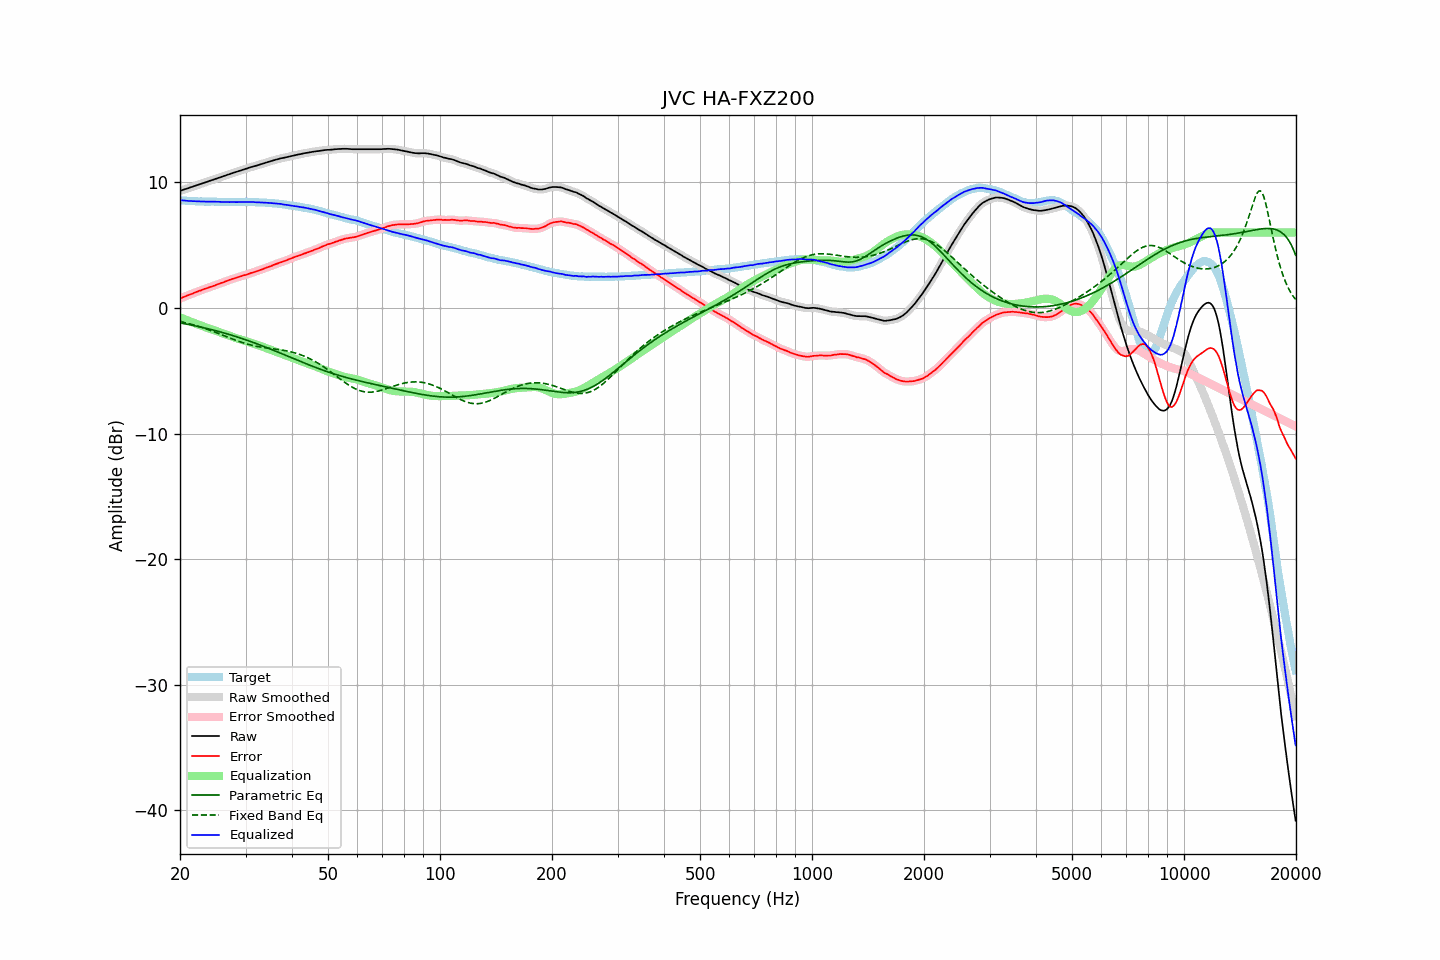

Data behind this chart, as committed beside it:
frequency, raw, error, smoothed, error_smoothed, equalization, parametric_eq, fixed_band_eq, equalized_raw, equalized_smoothed, target
20.00, 9.32, 0.74, 9.32, 0.74, -0.74, -1.19, -1.07, 8.58, 8.58, 8.58
20.20, 9.36, 0.80, 9.36, 0.80, -0.80, -1.21, -1.10, 8.56, 8.56, 8.56
20.40, 9.41, 0.86, 9.40, 0.85, -0.85, -1.24, -1.13, 8.56, 8.55, 8.55
20.61, 9.45, 0.90, 9.45, 0.90, -0.90, -1.26, -1.17, 8.54, 8.54, 8.55
20.81, 9.49, 0.96, 9.49, 0.96, -0.96, -1.29, -1.20, 8.53, 8.53, 8.53
21.02, 9.53, 1.01, 9.53, 1.01, -1.01, -1.31, -1.23, 8.52, 8.52, 8.52
21.23, 9.58, 1.07, 9.57, 1.06, -1.06, -1.34, -1.26, 8.52, 8.52, 8.51
21.44, 9.62, 1.10, 9.62, 1.11, -1.11, -1.36, -1.30, 8.51, 8.51, 8.52
21.66, 9.66, 1.15, 9.66, 1.16, -1.16, -1.39, -1.33, 8.50, 8.50, 8.51
21.87, 9.71, 1.21, 9.70, 1.20, -1.21, -1.41, -1.37, 8.50, 8.50, 8.50
22.09, 9.75, 1.26, 9.75, 1.26, -1.26, -1.44, -1.41, 8.49, 8.49, 8.49
22.31, 9.79, 1.30, 9.79, 1.31, -1.31, -1.47, -1.45, 8.48, 8.49, 8.49
22.54, 9.84, 1.36, 9.84, 1.35, -1.36, -1.50, -1.49, 8.48, 8.48, 8.48
22.76, 9.88, 1.39, 9.88, 1.40, -1.40, -1.52, -1.53, 8.47, 8.48, 8.49
22.99, 9.93, 1.45, 9.93, 1.45, -1.45, -1.55, -1.57, 8.48, 8.47, 8.48
23.22, 9.97, 1.50, 9.97, 1.50, -1.50, -1.58, -1.61, 8.47, 8.47, 8.46
23.45, 10.01, 1.54, 10.01, 1.55, -1.54, -1.61, -1.66, 8.47, 8.47, 8.46
23.69, 10.05, 1.58, 10.05, 1.59, -1.59, -1.64, -1.70, 8.46, 8.47, 8.46
23.92, 10.10, 1.64, 10.09, 1.63, -1.63, -1.67, -1.75, 8.47, 8.46, 8.46
24.16, 10.14, 1.68, 10.14, 1.67, -1.67, -1.71, -1.79, 8.46, 8.46, 8.46
24.40, 10.18, 1.71, 10.18, 1.71, -1.72, -1.74, -1.84, 8.46, 8.46, 8.47
24.65, 10.23, 1.76, 10.22, 1.76, -1.77, -1.77, -1.89, 8.46, 8.46, 8.47
24.89, 10.27, 1.81, 10.27, 1.81, -1.81, -1.80, -1.94, 8.46, 8.46, 8.46
25.14, 10.31, 1.86, 10.31, 1.86, -1.86, -1.84, -1.99, 8.45, 8.46, 8.45
25.39, 10.36, 1.91, 10.35, 1.91, -1.90, -1.87, -2.04, 8.45, 8.45, 8.45
25.65, 10.40, 1.96, 10.40, 1.96, -1.95, -1.91, -2.09, 8.45, 8.45, 8.44
25.91, 10.44, 2.00, 10.44, 2.00, -2.00, -1.94, -2.14, 8.44, 8.44, 8.44
26.16, 10.49, 2.04, 10.49, 2.05, -2.05, -1.98, -2.19, 8.44, 8.44, 8.45
26.43, 10.53, 2.09, 10.53, 2.09, -2.10, -2.02, -2.24, 8.43, 8.43, 8.43
26.69, 10.58, 2.14, 10.57, 2.14, -2.14, -2.05, -2.29, 8.44, 8.43, 8.43
26.96, 10.62, 2.19, 10.62, 2.19, -2.19, -2.09, -2.34, 8.43, 8.43, 8.43
27.23, 10.66, 2.24, 10.66, 2.24, -2.23, -2.13, -2.39, 8.43, 8.43, 8.42
27.50, 10.71, 2.29, 10.70, 2.28, -2.28, -2.17, -2.44, 8.43, 8.43, 8.42
27.77, 10.75, 2.32, 10.75, 2.32, -2.32, -2.21, -2.49, 8.43, 8.43, 8.43
28.05, 10.79, 2.36, 10.79, 2.36, -2.36, -2.25, -2.54, 8.43, 8.43, 8.43
28.33, 10.83, 2.40, 10.83, 2.40, -2.40, -2.29, -2.59, 8.42, 8.42, 8.43
28.62, 10.87, 2.44, 10.87, 2.44, -2.44, -2.33, -2.63, 8.42, 8.43, 8.43
28.90, 10.92, 2.48, 10.92, 2.48, -2.48, -2.37, -2.68, 8.44, 8.43, 8.43
29.19, 10.96, 2.53, 10.96, 2.53, -2.52, -2.41, -2.72, 8.44, 8.43, 8.43
29.48, 11.00, 2.57, 11.00, 2.57, -2.56, -2.45, -2.77, 8.44, 8.44, 8.43
29.78, 11.04, 2.61, 11.04, 2.60, -2.60, -2.50, -2.81, 8.43, 8.43, 8.43
30.08, 11.08, 2.63, 11.08, 2.64, -2.64, -2.54, -2.85, 8.43, 8.43, 8.45
30.38, 11.12, 2.68, 11.12, 2.68, -2.69, -2.59, -2.88, 8.43, 8.44, 8.44
30.68, 11.17, 2.73, 11.16, 2.73, -2.73, -2.63, -2.92, 8.44, 8.44, 8.43
30.99, 11.21, 2.77, 11.21, 2.77, -2.77, -2.68, -2.95, 8.44, 8.44, 8.43
31.30, 11.24, 2.81, 11.24, 2.81, -2.81, -2.72, -2.98, 8.43, 8.43, 8.43
31.61, 11.28, 2.85, 11.28, 2.85, -2.85, -2.77, -3.01, 8.43, 8.42, 8.43
31.93, 11.31, 2.89, 11.31, 2.89, -2.89, -2.82, -3.04, 8.41, 8.42, 8.42
32.24, 11.35, 2.93, 11.35, 2.94, -2.94, -2.86, -3.07, 8.41, 8.41, 8.41
32.57, 11.39, 2.99, 11.39, 2.98, -2.98, -2.91, -3.09, 8.41, 8.41, 8.40
32.89, 11.43, 3.03, 11.43, 3.03, -3.03, -2.96, -3.11, 8.40, 8.40, 8.40
33.22, 11.47, 3.07, 11.47, 3.07, -3.07, -3.01, -3.13, 8.40, 8.40, 8.40
33.55, 11.51, 3.11, 11.51, 3.12, -3.12, -3.06, -3.15, 8.39, 8.39, 8.40
33.89, 11.56, 3.18, 11.55, 3.17, -3.17, -3.11, -3.17, 8.39, 8.39, 8.38
34.23, 11.60, 3.23, 11.59, 3.22, -3.22, -3.16, -3.19, 8.38, 8.38, 8.37
34.57, 11.63, 3.26, 11.63, 3.27, -3.27, -3.21, -3.21, 8.36, 8.37, 8.37
34.92, 11.67, 3.31, 11.67, 3.31, -3.31, -3.26, -3.22, 8.35, 8.35, 8.35
35.27, 11.71, 3.35, 11.71, 3.36, -3.36, -3.31, -3.24, 8.35, 8.35, 8.36
35.62, 11.75, 3.42, 11.75, 3.41, -3.41, -3.36, -3.26, 8.34, 8.34, 8.33
35.97, 11.79, 3.46, 11.78, 3.46, -3.46, -3.42, -3.27, 8.33, 8.33, 8.33
... 635 more rows
